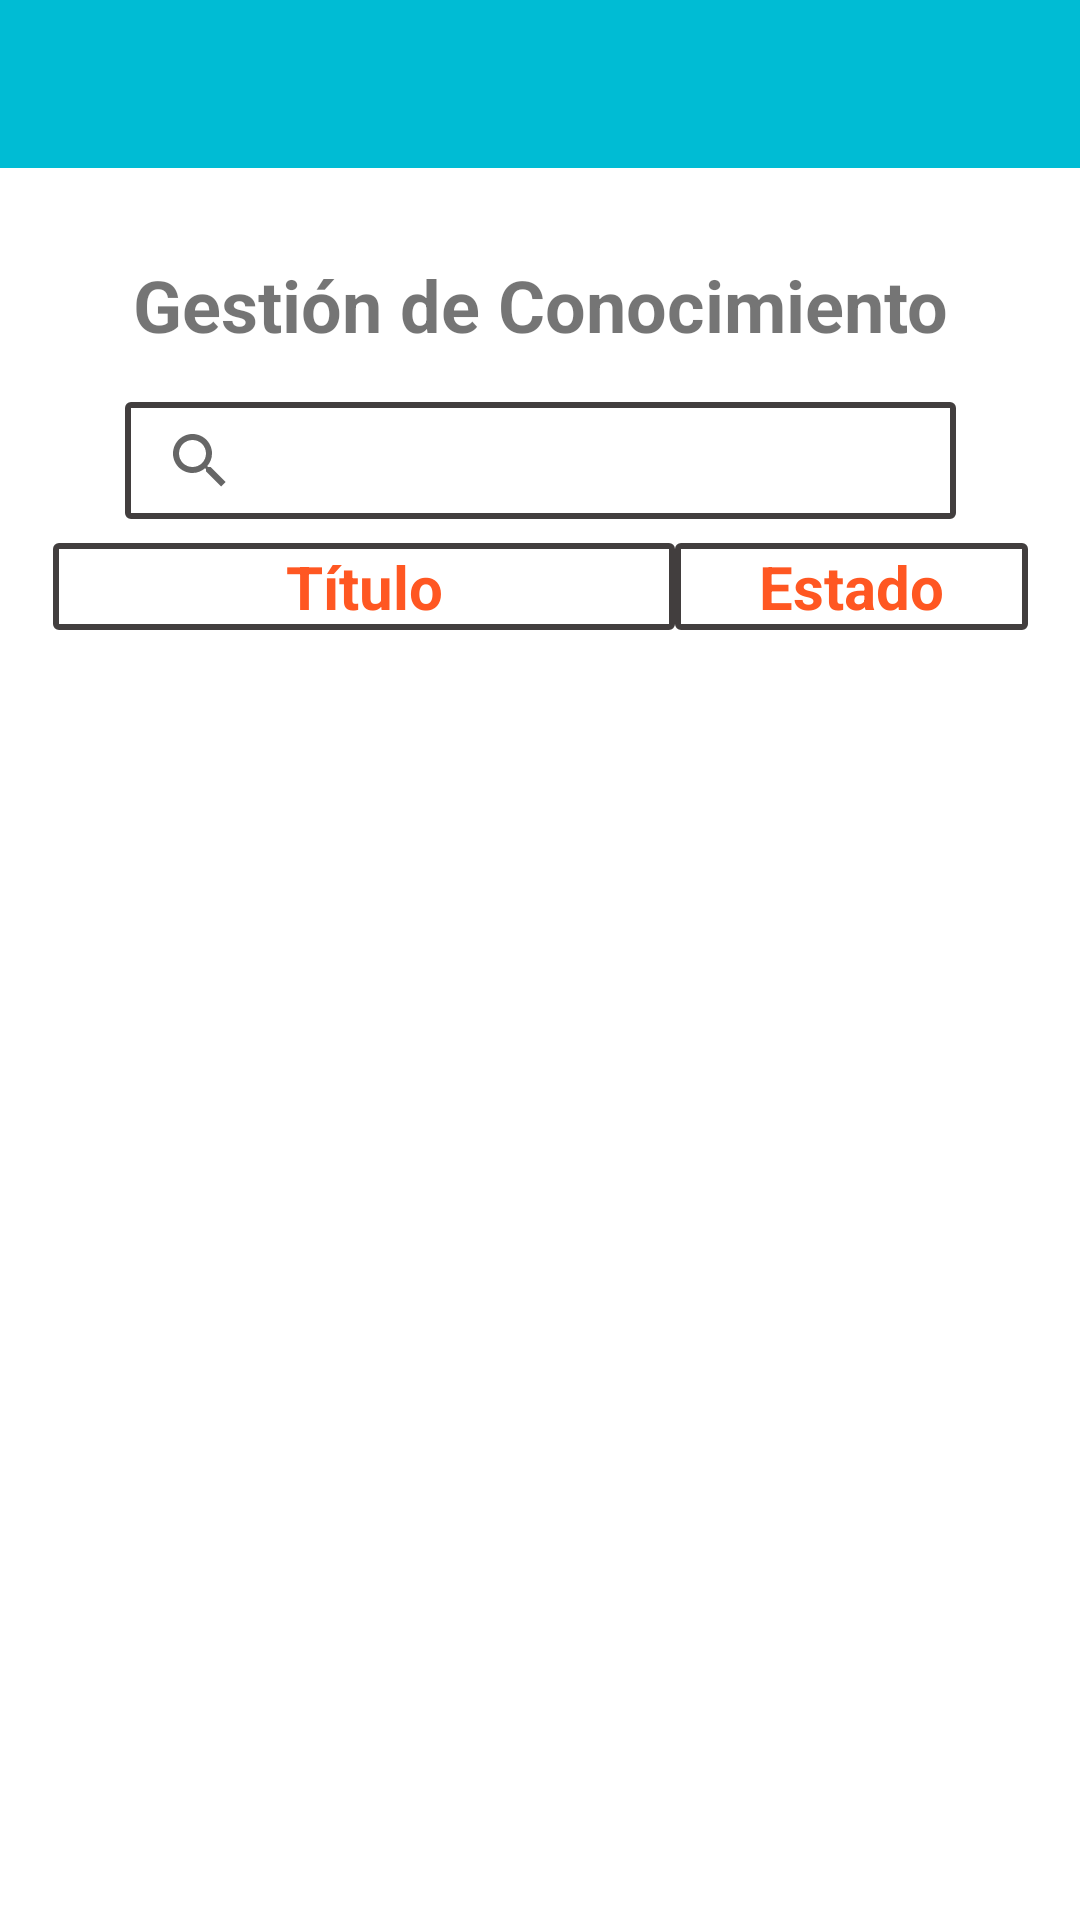

This screen was rendered from an Android layout file. Write that file and the resources it references.
<!-- AndroidManifest.xml: application theme Theme.PrySoft -->
<!-- res/layout/activity_act_account.xml -->
<?xml version="1.0" encoding="utf-8"?>
<androidx.constraintlayout.widget.ConstraintLayout xmlns:android="http://schemas.android.com/apk/res/android"
    xmlns:app="http://schemas.android.com/apk/res-auto"
    xmlns:tools="http://schemas.android.com/tools"
    android:layout_width="match_parent"
    android:layout_height="wrap_content"
    tools:context=".ActAccount">

    //incluyendo layout toolbar

    <include
        android:id="@+id/toolbar"
        layout="@layout/toolbar_theme" />

    <TextView
        android:id="@+id/textView5"
        android:layout_width="292dp"
        android:layout_height="33dp"
        android:layout_marginStart="63dp"
        android:layout_marginLeft="63dp"
        android:layout_marginTop="8dp"
        android:layout_marginEnd="63dp"
        android:layout_marginRight="63dp"
        android:gravity="center"
        android:text="Gestión de Conocimiento"
        android:textSize="24sp"
        android:textStyle="bold"
        android:layout_marginVertical="85dp"
        app:layout_constraintTop_toTopOf="parent"
        app:layout_constraintEnd_toEndOf="parent"
        app:layout_constraintStart_toStartOf="parent"
        app:layout_constraintTop_toBottomOf="@+id/toolbar" />

    <SearchView
        android:id="@+id/sbuscar"
        android:background="@drawable/style_borde_editext"
        android:layout_width="277dp"
        android:layout_height="39dp"
        android:layout_marginStart="70dp"
        android:layout_marginLeft="70dp"
        android:layout_marginTop="16dp"
        android:layout_marginEnd="70dp"
        android:layout_marginRight="70dp"
        android:layout_weight="1"
        android:queryHint="Buscar Titulos"
        app:layout_constraintEnd_toEndOf="parent"
        app:layout_constraintStart_toStartOf="parent"
        app:layout_constraintTop_toBottomOf="@+id/textView5" />

    <LinearLayout
        android:id="@+id/linearLayout2"
        android:layout_width="325dp"
        android:layout_height="wrap_content"
        android:layout_marginStart="16dp"
        android:layout_marginLeft="16dp"
        android:layout_marginTop="8dp"
        android:layout_marginEnd="16dp"
        android:layout_marginRight="16dp"
        android:orientation="horizontal"
        app:layout_constraintEnd_toEndOf="parent"
        app:layout_constraintStart_toStartOf="parent"
        app:layout_constraintTop_toBottomOf="@+id/sbuscar">

        <TextView
            android:id="@+id/textView6"
            android:background="@drawable/style_borde_editext"
            android:layout_width="100dp"
            android:layout_height="wrap_content"
            android:layout_weight="1"
            android:gravity="center"
            android:text="Título"
            android:textSize="20sp"
            android:textColor="#FF5722"
            android:textStyle="bold" />

        <TextView
            android:id="@+id/textView7"
            android:background="@drawable/style_borde_editext"
            android:layout_width="10dp"
            android:layout_height="wrap_content"
            android:layout_weight="1"
            android:gravity="center"
            android:text="Estado"
            android:textColor="#FF5722"
            android:textSize="20sp"
            android:textStyle="bold" />

    </LinearLayout>

    <LinearLayout
        android:id="@+id/linearLayout"
        android:layout_width="350dp"
        android:layout_height="400dp"
        android:padding="1dp"
        android:orientation="vertical"
        android:layout_marginTop="5dp"
        app:layout_constraintEnd_toEndOf="parent"
        app:layout_constraintStart_toStartOf="parent"
        app:layout_constraintTop_toBottomOf="@+id/linearLayout2">

        <androidx.recyclerview.widget.RecyclerView
            android:id="@+id/recy1"
            android:layout_marginLeft="2dp"
            android:layout_marginRight="5dp"
            android:layout_width="match_parent"
            android:layout_height="match_parent" />

    </LinearLayout>


</androidx.constraintlayout.widget.ConstraintLayout>
<!-- res/layout/toolbar_theme.xml (included above) -->
<?xml version="1.0" encoding="utf-8"?>
<androidx.appcompat.widget.Toolbar
    xmlns:android="http://schemas.android.com/apk/res/android"
    xmlns:app="http://schemas.android.com/apk/res-auto"
    xmlns:tools="http://schemas.android.com/tools"

    android:id="@+id/toolbar"
    android:layout_width="match_parent"
    android:layout_height="?attr/actionBarSize"
    android:background="#00BCD4"
    android:theme="@style/ToolbarTheme"
    app:popupTheme="@style/ThemeOverlay.AppCompat.DayNight">

</androidx.appcompat.widget.Toolbar>
<!-- resources referenced by this layout -->
<resources>
  <!-- drawable style_borde_editext (drawable) -->
  <?xml version="1.0" encoding="utf-8"?>
  <shape xmlns:android="http://schemas.android.com/apk/res/android"
      android:shape="rectangle">
  
      <stroke android:width="2sp"
          android:color="#423E3E"/>
      <padding android:bottom="1sp"
          android:left="1sp"
          android:right="1sp"
          android:top="1sp"/>
      <corners android:radius="1dp"/>
  
  
  </shape>
  <style name="ToolbarTheme">
          <item name="android:textColorPrimary">#F4263E</item>
          <item name="actionMenuTextColor">#60A4E0</item>
      </style>
  <style name="Theme.PrySoft" parent="Theme.MaterialComponents.DayNight.NoActionBar">
          
          <item name="colorPrimary">@color/purple_500</item>
          <item name="colorPrimaryVariant">@color/purple_700</item>
          <item name="colorOnPrimary">@color/white</item>
          
          <item name="colorSecondary">@color/teal_200</item>
          <item name="colorSecondaryVariant">@color/teal_700</item>
          <item name="colorOnSecondary">@color/black</item>
          
          <item name="android:statusBarColor" tools:targetApi="l">?attr/colorPrimaryVariant</item>
          
      </style>
  <!-- not gathered from this repository: default colours our renderer supplied (Android Studio template values) -->
  <color name="purple_500">#FF6200EE</color>
  <color name="purple_700">#FF3700B3</color>
  <color name="teal_200">#FF03DAC5</color>
  <color name="teal_700">#FF018786</color>
  <color name="black">#FF000000</color>
  <color name="white">#FFFFFFFF</color>
</resources>
